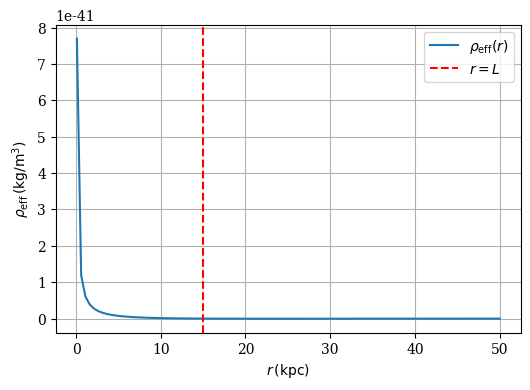

Write Python code to recreate this figure.
# rho_eff_plot.py
import numpy as np
import matplotlib.pyplot as plt

# Force matplotlib to use mathtext only (no LaTeX dependency)
plt.rc('text', usetex=False)
plt.rc('font', family='serif')

# Parameters
M5 = 3e41  # kg
L = 15  # kpc
kpc_to_m = 3.086e19  # m/kpc
r = np.linspace(0.1, 50, 100)  # kpc
rho_eff = (M5 / (4 * np.pi * (L * kpc_to_m)**3 * (r * kpc_to_m))) \
          * np.exp(-r/L) * (1 - r/L)

# Plot
plt.figure(figsize=(6, 4))
plt.plot(r, rho_eff, label=r'$\rho_{\mathrm{eff}}(r)$')
plt.axvline(L, ls='--', color='red', label=r'$r=L$')
plt.xlabel(r'$r \, (\mathrm{kpc})$')
plt.ylabel(r'$\rho_{\mathrm{eff}} \, (\mathrm{kg/m^3})$')
plt.legend()
plt.grid(True)
plt.savefig('Fig_A1_rho_eff.png', dpi=300, bbox_inches='tight')
plt.close()
